Run: headless pygame with SDL's dummy video driver; simulated clock (each Clock.tick advances the game by its frame time, no real sleeping); random seed 0; keys injected as events and as key.get_pressed() state; no mouse input; restart key RETURN tapped at the start of phases 3 and 4.
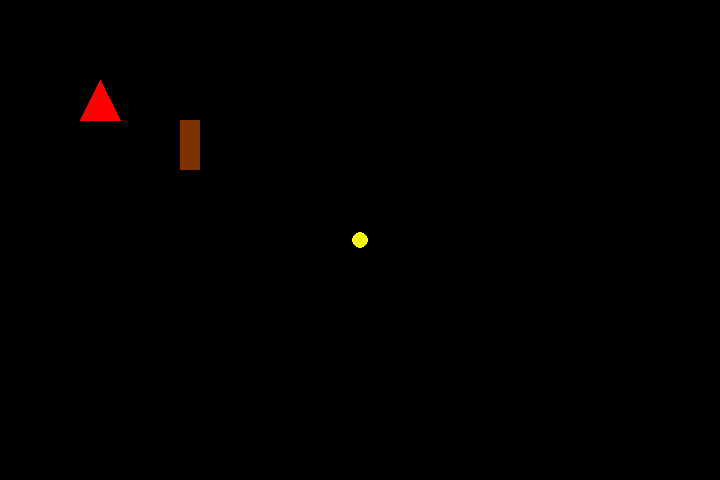
Frame 1 of 4 · flips 1–60 · no input
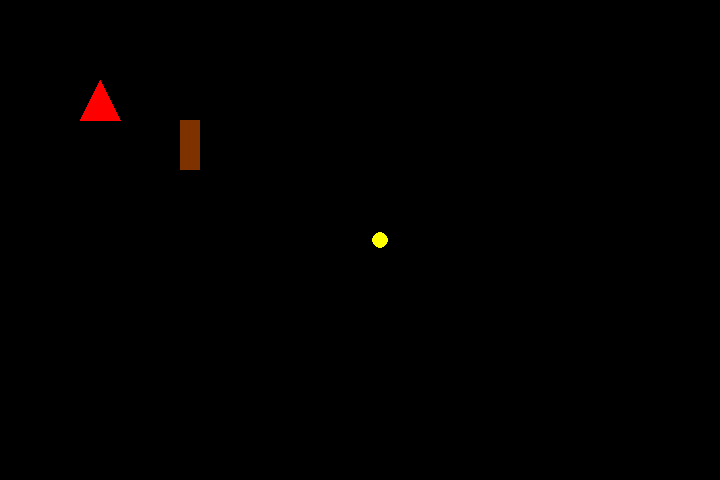
Frame 2 of 4 · flips 61–180 · tapped SPACE, RETURN · held RIGHT (→), D
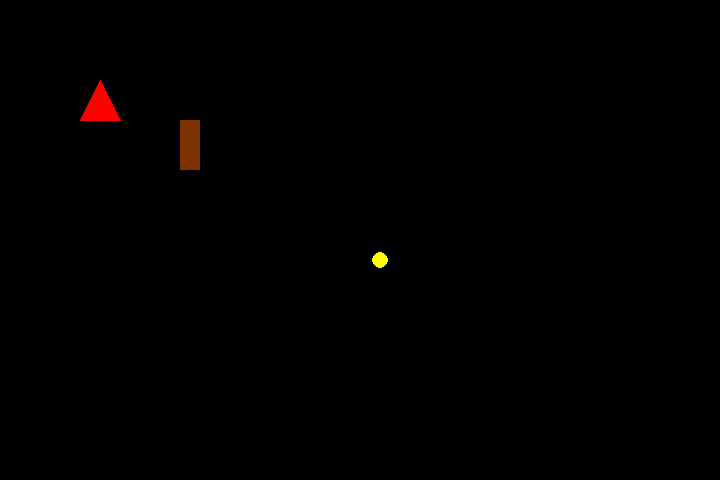
Frame 3 of 4 · flips 181–300 · tapped RETURN · held DOWN (↓), S
Frame 4 of 4 · flips 301–420 · tapped RETURN · held LEFT (←), A, UP (↑), W · screen same as frame 1, image omitted

The pygame program that drew these frames:

import pygame
import sys
import math

# Window sizes
screen_width = 720
screen_height = 480

# Initialize Pygame and check for errors
check_errors = pygame.init()
if check_errors[1] > 0:
    print("Error " + str(check_errors[1]))
else:
    print("Game Successfully initialized")

# Initialize game window
pygame.display.set_caption("Kroz")
screen = pygame.display.set_mode((screen_width, screen_height))

# Define colors using RGB values
BLACK = pygame.Color(0, 0, 0)
WHITE = pygame.Color(255, 255, 255)
RED = pygame.Color(255, 0, 0)
GREEN = pygame.Color(0, 255, 0)
BLUE = pygame.Color(0, 0, 255)
YELLOW = pygame.Color(255, 255, 0)
BROWN = pygame.Color(125, 50, 0)

# Player properties
global player_step
player_step = 20  # player moves 20 pixels for each step

# Function to initialize game variables
def init_vars():
    return {
        "player_position": [screen_width // 2, screen_height // 2],
        "player_color": YELLOW,
        "player_size": 8,  # radius of circle
        "direction": "UP"
    }

# Initialize game variables
game_state = init_vars()

# This class will also need a score and message hint attributes
class Object:
    def __init__(self, position, size, color):
        self.position = position
        self.size = size
        self.color = color
    
    def draw(self, screen):
        pass  # because it will be overwritten by children classes

class Player(Object):
    def __init__(self, position, size, color):
        super().__init__(position, size, color)
    
    def draw(self, screen):
        pygame.draw.circle(screen, self.color, self.position, self.size)

class Wall(Object):
    def __init__(self, position, size, color):
        super().__init__(position, size, color)
        self.rect = pygame.Rect(position[0], position[1], size[0], size[1])
    
    def draw(self, screen):
        pygame.draw.rect(screen, self.color, self.rect)

# New Enemy class - Red Triangle that chases the player
class Enemy(Object):
    def __init__(self, position, size, color, speed, move_delay):
        super().__init__(position, size, color)
        self.speed = speed  # Speed at which the enemy chases
        self.move_delay = move_delay  # Time delay between movements in milliseconds
        self.last_move_time = pygame.time.get_ticks()  # Time of last movement
    
    def chase_player(self, player_position):
        current_time = pygame.time.get_ticks()
        
        # Check if enough time has passed for the next movement (1 second delay)
        if current_time - self.last_move_time >= self.move_delay:
            # Calculate difference in position
            dx = player_position[0] - self.position[0]
            dy = player_position[1] - self.position[1]
            
            # Prioritize moving along Y axis first, then move along X axis
            if abs(dy) > abs(dx):  # If the Y difference is greater, move vertically first
                if dy > 0:  # Move down
                    self.position[1] += self.speed
                elif dy < 0:  # Move up
                    self.position[1] -= self.speed
            else:  # If the X difference is greater or equal, move horizontally
                if dx > 0:  # Move right
                    self.position[0] += self.speed
                elif dx < 0:  # Move left
                    self.position[0] -= self.speed
            
            # Update the time of the last movement
            self.last_move_time = current_time
    
    def draw(self, screen):
        # Drawing a red triangle (enemy)
        triangle_points = [
            (self.position[0], self.position[1] - 20),  # Top point
            (self.position[0] - 20, self.position[1] + 20),  # Bottom left point
            (self.position[0] + 20, self.position[1] + 20)  # Bottom right point
        ]
        pygame.draw.polygon(screen, self.color, triangle_points)

    def check_collision(self, player_position, player_size):
        # Calculate the distance between the center of the player and the enemy
        dx = player_position[0] - self.position[0]
        dy = player_position[1] - self.position[1]
        distance = math.sqrt(dx ** 2 + dy ** 2)
        
        # Check if the distance is less than the sum of player size and enemy size
        if distance < player_size + self.size:
            return True  # Collision detected
        return False  # No collision

# Initialize player and enemy
player = Player(game_state["player_position"], game_state["player_size"], game_state["player_color"])
enemy = Enemy([100, 100], 20, RED, 20, 1000)  # Enemy moves in increments of 20 pixels with a 1-second delay

wall_position = [screen_width // 4, screen_height // 4]
wall_size = [20, 50]
wall_color = BROWN
wall_1 = Wall(wall_position, wall_size, wall_color)

# Function to display the Game Over screen
def game_over_screen():
    font = pygame.font.SysFont("Arial", 15)
    text = font.render("Game Over! Press ENTER to Restart", True, RED)
    screen.fill(BLACK)
    screen.blit(text, (screen_width // 4, screen_height // 2))
    pygame.display.flip()

# Function to restart the game
def restart_game():
    global player, enemy, game_state
    game_state = init_vars()  # Reset game variables
    player = Player(game_state["player_position"], game_state["player_size"], game_state["player_color"])  # Reset player
    enemy = Enemy([100, 100], 20, RED, 20, 1000)  # Reset enemy position

# Game loop
game_over = False
while True:
    # Event handling
    for event in pygame.event.get():
        if event.type == pygame.QUIT:
            pygame.quit()
            sys.exit()
        
        # If game over, wait for Enter key to restart
        if game_over:
            if event.type == pygame.KEYDOWN:
                if event.key == pygame.K_RETURN:
                    restart_game()
                    game_over = False
        else:
            # Controls and Update player position
            # >= 0 to avoid negative position values
            # <= screen_height/width to prevent player from moving off the screen
            if event.type == pygame.KEYDOWN:
                if event.key == pygame.K_UP and game_state["player_position"][1] - player_step >= 0:
                    game_state["player_position"][1] -= player_step  # Moves player up by 20 pixels
                elif event.key == pygame.K_DOWN and game_state["player_position"][1] + player_step <= screen_height:
                    game_state["player_position"][1] += player_step
                elif event.key == pygame.K_LEFT and game_state["player_position"][0] - player_step >= 0:
                    game_state["player_position"][0] -= player_step
                elif event.key == pygame.K_RIGHT and game_state["player_position"][0] + player_step <= screen_width:
                    game_state["player_position"][0] += player_step

    # Move the enemy towards the player with 1-second delay
    enemy.chase_player(game_state["player_position"])

    # Check for collision between player and enemy
    if enemy.check_collision(game_state["player_position"], game_state["player_size"]):
        game_over = True  # Set game_over to True when collision happens
    
    # Graphics
    ################################################################################
    if game_over:
        game_over_screen()  # Show Game Over screen
    else:
        # Draw background
        screen.fill(BLACK)
        
        # Draw Player
        player.draw(screen)
        
        # Draw Wall
        wall_1.draw(screen)
        
        # Draw Enemy
        enemy.draw(screen)
    
    # Update the display
    pygame.display.flip()
